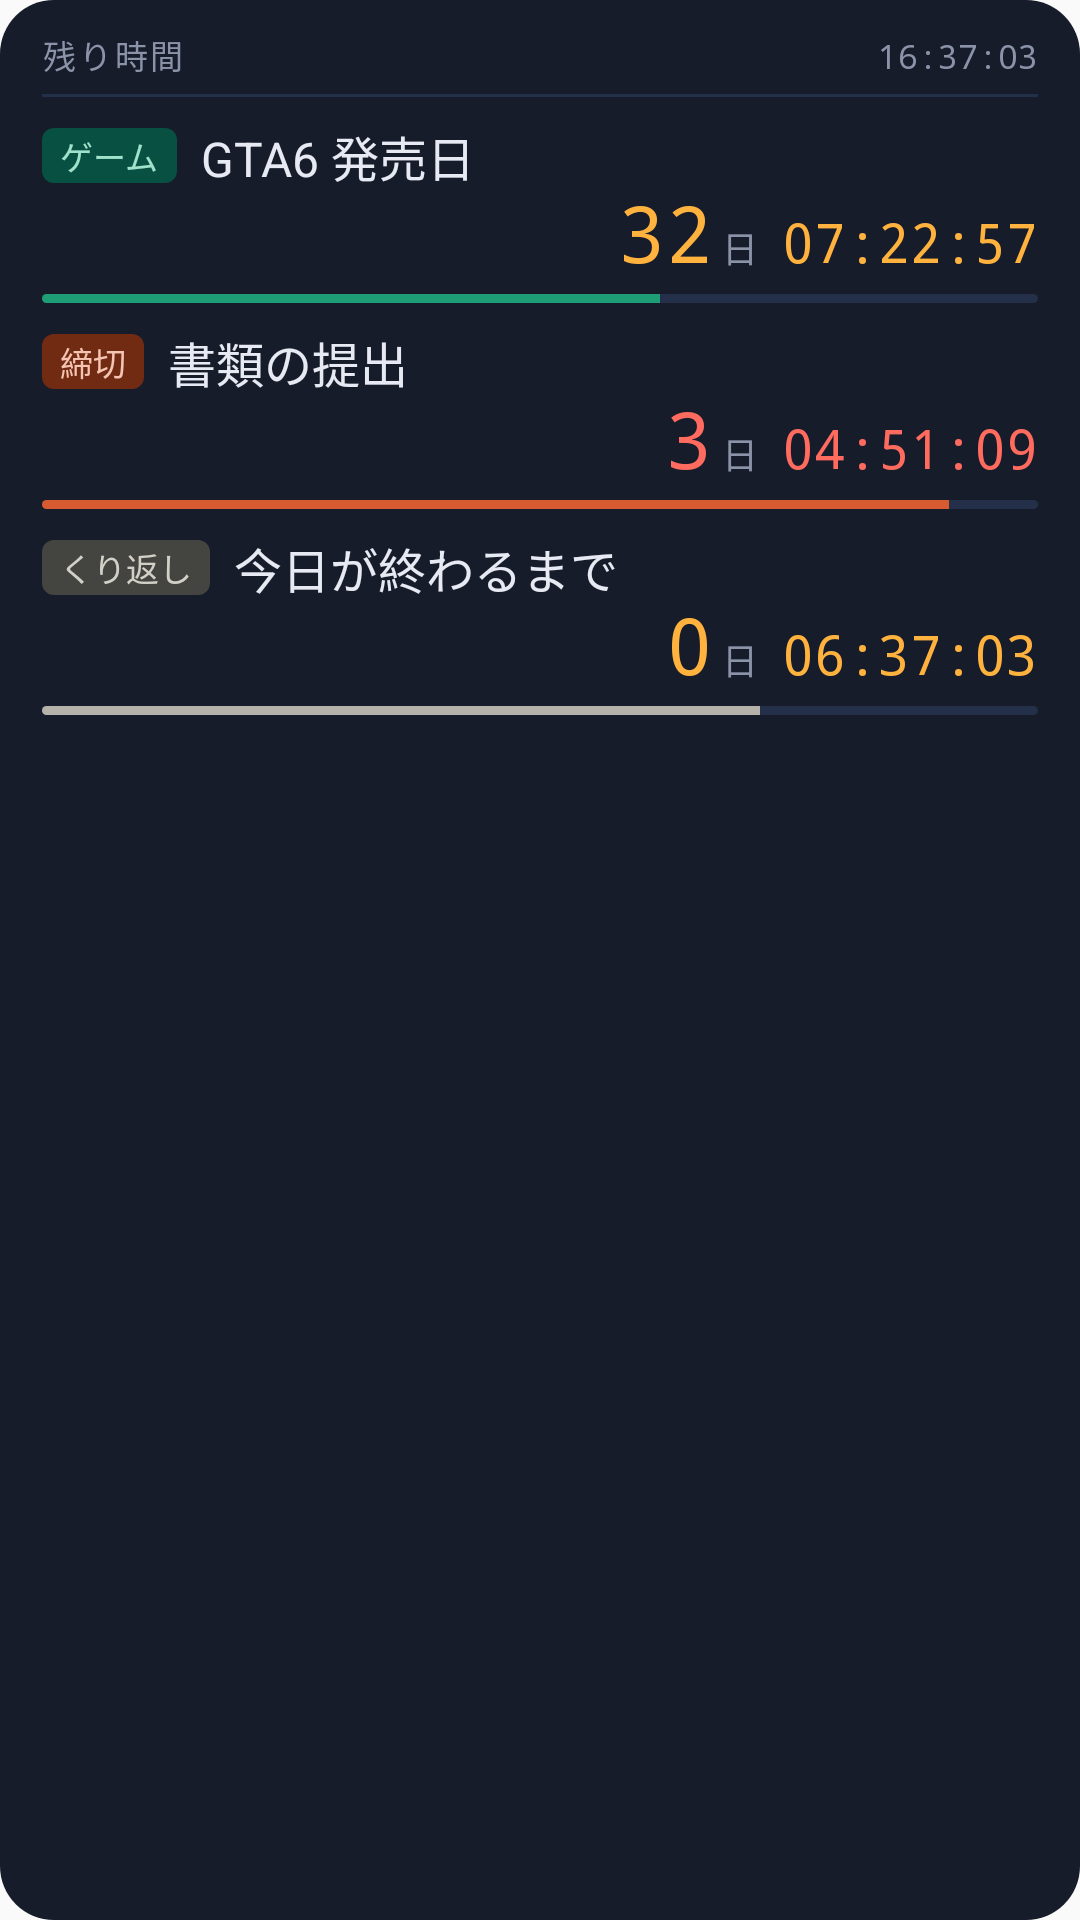

The Android layout XML behind this screen, and the referenced resources:
<!-- AndroidManifest.xml: application theme AppTheme -->
<!-- res/layout/widget_preview.xml -->
<?xml version="1.0" encoding="utf-8"?>
<LinearLayout xmlns:android="http://schemas.android.com/apk/res/android"
    
    android:layout_width="match_parent"
    android:layout_height="match_parent"
    android:background="@drawable/widget_bg"
    android:orientation="vertical"
    android:paddingStart="14dp"
    android:paddingEnd="14dp"
    android:paddingTop="10dp"
    android:paddingBottom="10dp">

    <LinearLayout
        android:layout_width="match_parent"
        android:layout_height="wrap_content"
        android:orientation="horizontal">
        <TextView
            android:layout_width="0dp"
            android:layout_height="wrap_content"
            android:layout_weight="1"
            android:letterSpacing="0.08"
            android:text="残り時間"
            android:textColor="#8A93A8"
            android:textSize="11sp" />
        <TextView
            android:layout_width="wrap_content"
            android:layout_height="wrap_content"
            android:fontFamily="monospace"
            android:text="16:37:03"
            android:textColor="#8A93A8"
            android:textSize="11sp" />
    </LinearLayout>
    <ImageView
        android:layout_width="match_parent"
        android:layout_height="1dp"
        android:layout_marginTop="5dp"
        android:scaleType="fitXY"
        android:src="@drawable/divider" />


    <LinearLayout
        
        android:layout_width="match_parent"
        android:layout_height="wrap_content"
        android:layout_marginTop="8dp"
        android:orientation="vertical">
        <LinearLayout
            android:layout_width="match_parent"
            android:layout_height="wrap_content"
            android:gravity="center_vertical"
            android:orientation="horizontal">
            <TextView
                android:text="ゲーム" android:background="@drawable/chip_game" android:textColor="#9FE1CB"
                android:layout_width="wrap_content"
                android:layout_height="wrap_content"
                android:layout_marginEnd="8dp"
                android:paddingStart="6dp"
                android:paddingEnd="6dp"
                android:paddingTop="1dp"
                android:paddingBottom="1dp"
                android:textSize="11sp" />
            <TextView
                android:text="GTA6 発売日"
                android:layout_width="0dp"
                android:layout_height="wrap_content"
                android:layout_weight="1"
                android:ellipsize="end"
                android:maxLines="1"
                android:textColor="#E7EAF2"
                android:textSize="16sp" />
            
        </LinearLayout>
        <LinearLayout
            android:layout_width="match_parent"
            android:layout_height="wrap_content"
            android:gravity="end|bottom"
            android:orientation="horizontal">
            <TextView
                android:text="32" android:textColor="#FFB23E"
                android:layout_width="wrap_content"
                android:layout_height="wrap_content"
                android:fontFamily="monospace"
                android:includeFontPadding="false"
                android:textSize="26sp" />
            <TextView
                
                android:layout_width="wrap_content"
                android:layout_height="wrap_content"
                android:layout_marginStart="3dp"
                android:layout_marginEnd="8dp"
                android:text="日"
                android:textColor="#8A93A8"
                android:textSize="12sp" />
            <TextView
                android:layout_width="wrap_content"
                android:layout_height="wrap_content"
                android:fontFamily="monospace"
                android:includeFontPadding="false"
                android:text="07:22:57"
                android:textColor="#FFB23E"
                android:textSize="18sp" />
        </LinearLayout>
        <FrameLayout
            android:layout_width="match_parent"
            android:layout_height="3dp"
            android:layout_marginTop="4dp">
            <ProgressBar
                style="?android:attr/progressBarStyleHorizontal"
                android:layout_width="match_parent"
                android:layout_height="3dp"
                android:max="100"
                android:progress="62"
                android:progressDrawable="@drawable/bar_game" />
        </FrameLayout>
    </LinearLayout>
    <LinearLayout
        
        android:layout_width="match_parent"
        android:layout_height="wrap_content"
        android:layout_marginTop="8dp"
        android:orientation="vertical">
        <LinearLayout
            android:layout_width="match_parent"
            android:layout_height="wrap_content"
            android:gravity="center_vertical"
            android:orientation="horizontal">
            <TextView
                android:text="締切" android:background="@drawable/chip_deadline" android:textColor="#F5C4B3"
                android:layout_width="wrap_content"
                android:layout_height="wrap_content"
                android:layout_marginEnd="8dp"
                android:paddingStart="6dp"
                android:paddingEnd="6dp"
                android:paddingTop="1dp"
                android:paddingBottom="1dp"
                android:textSize="11sp" />
            <TextView
                android:text="書類の提出"
                android:layout_width="0dp"
                android:layout_height="wrap_content"
                android:layout_weight="1"
                android:ellipsize="end"
                android:maxLines="1"
                android:textColor="#E7EAF2"
                android:textSize="16sp" />
            
        </LinearLayout>
        <LinearLayout
            android:layout_width="match_parent"
            android:layout_height="wrap_content"
            android:gravity="end|bottom"
            android:orientation="horizontal">
            <TextView
                android:text="3" android:textColor="#FF6B5E"
                android:layout_width="wrap_content"
                android:layout_height="wrap_content"
                android:fontFamily="monospace"
                android:includeFontPadding="false"
                android:textSize="26sp" />
            <TextView
                
                android:layout_width="wrap_content"
                android:layout_height="wrap_content"
                android:layout_marginStart="3dp"
                android:layout_marginEnd="8dp"
                android:text="日"
                android:textColor="#8A93A8"
                android:textSize="12sp" />
            <TextView
                android:layout_width="wrap_content"
                android:layout_height="wrap_content"
                android:fontFamily="monospace"
                android:includeFontPadding="false"
                android:text="04:51:09"
                android:textColor="#FF6B5E"
                android:textSize="18sp" />
        </LinearLayout>
        <FrameLayout
            android:layout_width="match_parent"
            android:layout_height="3dp"
            android:layout_marginTop="4dp">
            <ProgressBar
                style="?android:attr/progressBarStyleHorizontal"
                android:layout_width="match_parent"
                android:layout_height="3dp"
                android:max="100"
                android:progress="91"
                android:progressDrawable="@drawable/bar_deadline" />
        </FrameLayout>
    </LinearLayout>
    <LinearLayout
        
        android:layout_width="match_parent"
        android:layout_height="wrap_content"
        android:layout_marginTop="8dp"
        android:orientation="vertical">
        <LinearLayout
            android:layout_width="match_parent"
            android:layout_height="wrap_content"
            android:gravity="center_vertical"
            android:orientation="horizontal">
            <TextView
                android:text="くり返し" android:background="@drawable/chip_repeat" android:textColor="#D3D1C7"
                android:layout_width="wrap_content"
                android:layout_height="wrap_content"
                android:layout_marginEnd="8dp"
                android:paddingStart="6dp"
                android:paddingEnd="6dp"
                android:paddingTop="1dp"
                android:paddingBottom="1dp"
                android:textSize="11sp" />
            <TextView
                android:text="今日が終わるまで"
                android:layout_width="0dp"
                android:layout_height="wrap_content"
                android:layout_weight="1"
                android:ellipsize="end"
                android:maxLines="1"
                android:textColor="#E7EAF2"
                android:textSize="16sp" />
            
        </LinearLayout>
        <LinearLayout
            android:layout_width="match_parent"
            android:layout_height="wrap_content"
            android:gravity="end|bottom"
            android:orientation="horizontal">
            <TextView
                android:text="0" android:textColor="#FFB23E"
                android:layout_width="wrap_content"
                android:layout_height="wrap_content"
                android:fontFamily="monospace"
                android:includeFontPadding="false"
                android:textSize="26sp" />
            <TextView
                
                android:layout_width="wrap_content"
                android:layout_height="wrap_content"
                android:layout_marginStart="3dp"
                android:layout_marginEnd="8dp"
                android:text="日"
                android:textColor="#8A93A8"
                android:textSize="12sp" />
            <TextView
                android:layout_width="wrap_content"
                android:layout_height="wrap_content"
                android:fontFamily="monospace"
                android:includeFontPadding="false"
                android:text="06:37:03"
                android:textColor="#FFB23E"
                android:textSize="18sp" />
        </LinearLayout>
        <FrameLayout
            android:layout_width="match_parent"
            android:layout_height="3dp"
            android:layout_marginTop="4dp">
            <ProgressBar
                style="?android:attr/progressBarStyleHorizontal"
                android:layout_width="match_parent"
                android:layout_height="3dp"
                android:max="100"
                android:progress="72"
                android:progressDrawable="@drawable/bar_repeat" />
        </FrameLayout>
    </LinearLayout>
</LinearLayout>
<!-- resources referenced by this layout -->
<resources>
  <!-- drawable bar_deadline (drawable) -->
  <?xml version="1.0" encoding="utf-8"?>
  <layer-list xmlns:android="http://schemas.android.com/apk/res/android">
      <item android:id="@android:id/background">
          <shape><solid android:color="#24304A" /><corners android:radius="2dp" /></shape>
      </item>
      <item android:id="@android:id/progress">
          <clip><shape><solid android:color="#D85A30" /><corners android:radius="2dp" /></shape></clip>
      </item>
  </layer-list>
  <!-- drawable bar_game (drawable) -->
  <?xml version="1.0" encoding="utf-8"?>
  <layer-list xmlns:android="http://schemas.android.com/apk/res/android">
      <item android:id="@android:id/background">
          <shape><solid android:color="#24304A" /><corners android:radius="2dp" /></shape>
      </item>
      <item android:id="@android:id/progress">
          <clip><shape><solid android:color="#1D9E75" /><corners android:radius="2dp" /></shape></clip>
      </item>
  </layer-list>
  <!-- drawable bar_repeat (drawable) -->
  <?xml version="1.0" encoding="utf-8"?>
  <layer-list xmlns:android="http://schemas.android.com/apk/res/android">
      <item android:id="@android:id/background">
          <shape><solid android:color="#24304A" /><corners android:radius="2dp" /></shape>
      </item>
      <item android:id="@android:id/progress">
          <clip><shape><solid android:color="#B4B2A9" /><corners android:radius="2dp" /></shape></clip>
      </item>
  </layer-list>
  <!-- drawable chip_deadline (drawable) -->
  <?xml version="1.0" encoding="utf-8"?>
  <shape xmlns:android="http://schemas.android.com/apk/res/android" android:shape="rectangle">
      <solid android:color="#712B13" />
      <corners android:radius="4dp" />
  </shape>
  <!-- drawable chip_game (drawable) -->
  <?xml version="1.0" encoding="utf-8"?>
  <shape xmlns:android="http://schemas.android.com/apk/res/android" android:shape="rectangle">
      <solid android:color="#085041" />
      <corners android:radius="4dp" />
  </shape>
  <!-- drawable chip_repeat (drawable) -->
  <?xml version="1.0" encoding="utf-8"?>
  <shape xmlns:android="http://schemas.android.com/apk/res/android" android:shape="rectangle">
      <solid android:color="#444441" />
      <corners android:radius="4dp" />
  </shape>
  <!-- drawable divider (drawable) -->
  <?xml version="1.0" encoding="utf-8"?>
  <shape xmlns:android="http://schemas.android.com/apk/res/android" android:shape="rectangle">
      <solid android:color="#24304A" />
  </shape>
  <!-- drawable widget_bg (drawable) -->
  <?xml version="1.0" encoding="utf-8"?>
  <shape xmlns:android="http://schemas.android.com/apk/res/android" android:shape="rectangle">
      <solid android:color="#F20B1020" />
      <corners android:radius="18dp" />
  </shape>
  <style name="AppTheme" parent="android:Theme.Material.Light.DarkActionBar">
          <item name="android:colorPrimary">#16213B</item>
          <item name="android:colorPrimaryDark">#0A0F1D</item>
          <item name="android:colorAccent">#B35F00</item>
      </style>
</resources>
